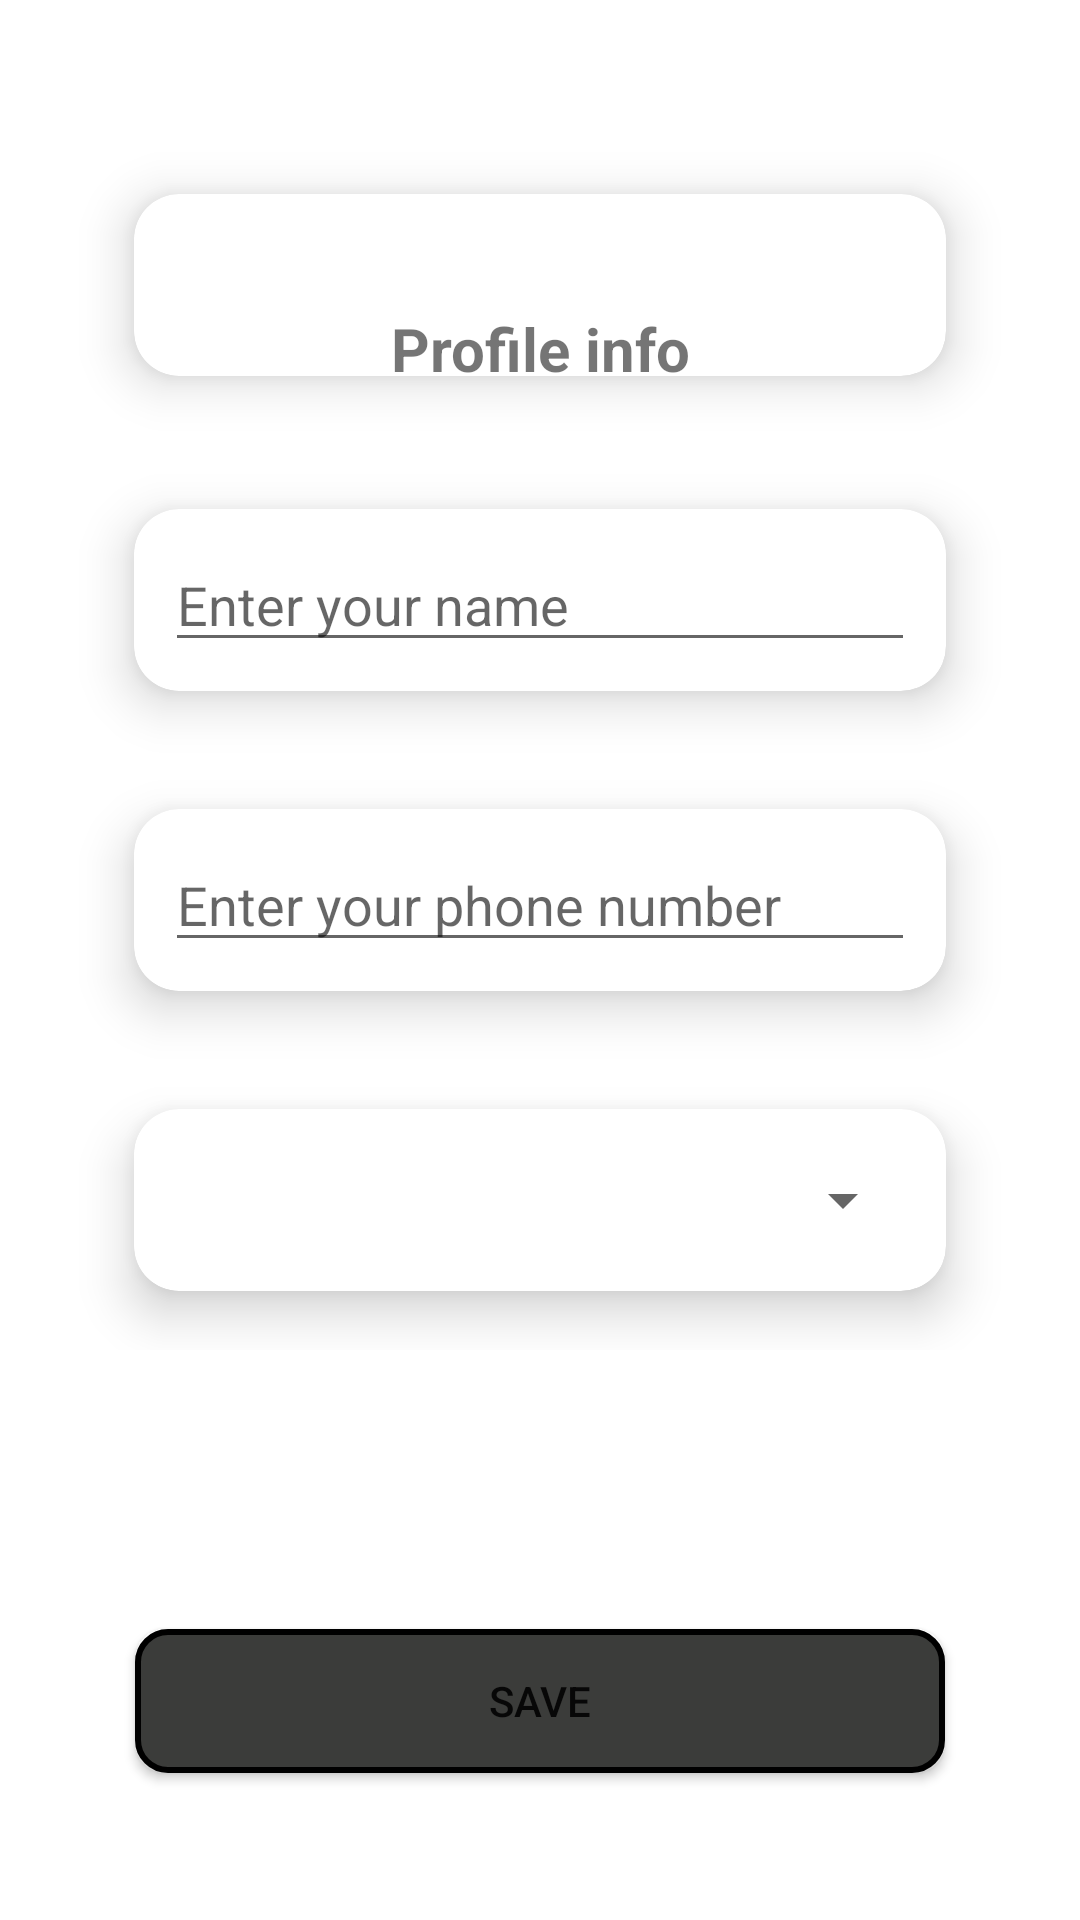

Reconstruct the res/layout file that produces this screen, plus the resources it refers to.
<!-- AndroidManifest.xml: application theme Theme.Agro -->
<!-- res/layout/activity_edit_profile.xml -->
<?xml version="1.0" encoding="utf-8"?>
<ScrollView
    xmlns:android="http://schemas.android.com/apk/res/android"
    xmlns:app="http://schemas.android.com/apk/res-auto"
    xmlns:tools="http://schemas.android.com/tools"
    xmlns:card_view="http://schemas.android.com/tools"
    android:layout_width="match_parent"
    android:layout_height="wrap_content"
    android:fillViewport="true">
    <androidx.constraintlayout.widget.ConstraintLayout
        android:layout_width="match_parent"
        android:layout_height="match_parent"
        tools:context=".UploadNotice">

        <LinearLayout
            android:id="@+id/linearlayout1"
            android:layout_width="match_parent"
            android:layout_height="wrap_content"
            android:orientation="vertical"
            app:layout_constraintEnd_toEndOf="parent"
            app:layout_constraintStart_toStartOf="parent"
            app:layout_constraintTop_toTopOf="parent">

            <include layout="@layout/items_image2" />

            
            
            
            
            
            
            
            
            
            
            
            
            

            <androidx.cardview.widget.CardView
                android:layout_width="300dp"
                android:layout_height="100dp"
                android:layout_gravity="center"
                android:layout_marginTop="0dp"
                app:cardCornerRadius="15dp"
                app:cardElevation="10dp"
                app:cardUseCompatPadding="true"
                card_view:cardCornerRAdius="5dp">

                <EditText
                    android:id="@+id/idEditTextName"
                    android:layout_width="250dp"
                    android:layout_height="wrap_content"
                    android:layout_gravity="center"
                    android:layout_marginTop="0dp"
                    android:drawableLeft="@drawable/baseline_person_24"
                    android:drawablePadding="10sp"
                    android:ems="0"
                    android:hint="Enter your name"
                    android:inputType="textEmailAddress"
                    app:layout_constraintEnd_toEndOf="parent"
                    app:layout_constraintHorizontal_bias="0.496"
                    app:layout_constraintStart_toStartOf="parent"
                    app:layout_constraintTop_toBottomOf="@+id/upload_head" />
            </androidx.cardview.widget.CardView>

            <androidx.cardview.widget.CardView
                android:layout_width="300dp"
                android:layout_height="100dp"
                android:layout_gravity="center"
                android:layout_marginTop="0dp"
                app:cardCornerRadius="15dp"
                app:cardElevation="10dp"
                app:cardUseCompatPadding="true"
                card_view:cardCornerRAdius="5dp">

                <EditText
                    android:id="@+id/idEditTextPhone"
                    android:layout_width="250dp"
                    android:layout_height="wrap_content"
                    android:layout_gravity="center"
                    android:layout_marginTop="0dp"
                    android:drawableLeft="@drawable/baseline_phone_android_24"
                    android:drawablePadding="10sp"
                    android:ems="0"
                    android:hint="Enter your phone number"
                    android:inputType="phone"
                    app:layout_constraintEnd_toEndOf="parent"
                    app:layout_constraintHorizontal_bias="0.496"
                    app:layout_constraintStart_toStartOf="parent"
                    app:layout_constraintTop_toBottomOf="@+id/idEditTextName" />
            </androidx.cardview.widget.CardView>

            <androidx.cardview.widget.CardView
                android:layout_width="300dp"
                android:layout_height="100dp"
                android:layout_gravity="center"
                android:layout_marginTop="0dp"
                app:cardCornerRadius="15dp"
                app:cardElevation="10dp"
                app:cardUseCompatPadding="true"
                card_view:cardCornerRAdius="5dp">

                <Spinner
                    android:id="@+id/spinner2"
                    android:layout_width="250sp"
                    android:layout_height="wrap_content"
                    android:layout_gravity="center"
                    android:layout_marginTop="0dp"
                    android:gravity="center"
                    android:visibility="visible"
                    app:layout_constraintEnd_toEndOf="parent"
                    app:layout_constraintHorizontal_bias="0.491"
                    app:layout_constraintStart_toStartOf="parent"
                    app:layout_constraintTop_toBottomOf="@+id/idEditTextPhone" />
            </androidx.cardview.widget.CardView>
        </LinearLayout>

        <Button
            android:id="@+id/button_details"
            android:layout_width="270dp"
            android:layout_height="wrap_content"
            android:layout_marginTop="64dp"
            android:background="@drawable/custom_button_bg"
            android:text="SAVE"
            android:layout_marginBottom="20dp"
            app:layout_constraintBottom_toBottomOf="parent"
            app:layout_constraintEnd_toEndOf="parent"
            app:layout_constraintStart_toStartOf="parent"
            app:layout_constraintTop_toBottomOf="@+id/linearlayout1" />

    </androidx.constraintlayout.widget.ConstraintLayout>
</ScrollView>
<!-- res/layout/items_image2.xml (included above) -->
<?xml version="1.0" encoding="utf-8"?>
<RelativeLayout xmlns:android="http://schemas.android.com/apk/res/android"
    android:layout_width="match_parent"
    android:layout_height="wrap_content"
    xmlns:app="http://schemas.android.com/apk/res-auto"
    xmlns:card_view="http://schemas.android.com/tools">




    <RelativeLayout
        android:layout_centerInParent="true"
        android:layout_width="match_parent"
        android:gravity="center"
        android:layout_height="150dp">
        <androidx.cardview.widget.CardView
            app:cardCornerRadius="15dp"
            app:cardElevation="10dp"
            android:layout_marginTop="40dp"
            app:cardUseCompatPadding="true"
            card_view:cardCornerRAdius="5dp"
            android:layout_width="300dp"
            android:layout_height="100dp">
            <LinearLayout
                android:orientation="vertical"
                android:layout_marginTop="23dp"
                android:layout_width="match_parent"
                android:layout_height="match_parent">
                <TextView
                    android:id="@+id/select_image"
                    android:layout_marginTop="15dp"
                    android:text="Profile info"
                    android:textSize="20sp"
                    android:textStyle="bold"
                    android:gravity="center"
                    android:layout_width="match_parent"
                    android:layout_height="wrap_content"/>






            </LinearLayout>
        </androidx.cardview.widget.CardView>

    </RelativeLayout>

    <ImageView
        android:id="@+id/image"
        android:src="@drawable/baseline_person_24"
        app:shapeAppearanceOverlay="@style/CardView.Light"
        android:elevation="15dp"
        android:padding="2dp"

        android:layout_centerHorizontal="true"
        android:layout_width="98dp"
        android:layout_height="98dp"
        />


</RelativeLayout>
<!-- resources referenced by this layout -->
<resources>
  <!-- drawable custom_button_bg (drawable) -->
  <?xml version="1.0" encoding="utf-8"?>
  <selector xmlns:android="http://schemas.android.com/apk/res/android">
      <item>
          <shape android:shape="rectangle">
              <solid android:color="#3B3C3A"/>
              <stroke android:color="@color/black"
                  android:width="2dp"/>
              <corners android:radius="10sp"/>
              "
          </shape>
      </item>
  </selector>
  <string name="upload_head">Enter your details</string>
  <style name="Theme.Agro" parent="Theme.MaterialComponents.DayNight.DarkActionBar">
          
          <item name="colorPrimary">#004FEE</item>
          <item name="colorPrimaryVariant">@color/purple_700</item>
          <item name="colorOnPrimary">@color/white</item>
          
          <item name="colorSecondary">@color/teal_200</item>
          <item name="colorSecondaryVariant">@color/teal_700</item>
          <item name="colorOnSecondary">@color/black</item>
          
          <item name="android:statusBarColor">#004FEE</item>
          
      </style>
  <!-- not gathered from this repository: default colours our renderer supplied (Android Studio template values) -->
  <color name="purple_700">#FF3700B3</color>
  <color name="teal_200">#FF03DAC5</color>
  <color name="teal_700">#FF018786</color>
  <color name="black">#FF000000</color>
  <color name="white">#FFFFFFFF</color>
</resources>
